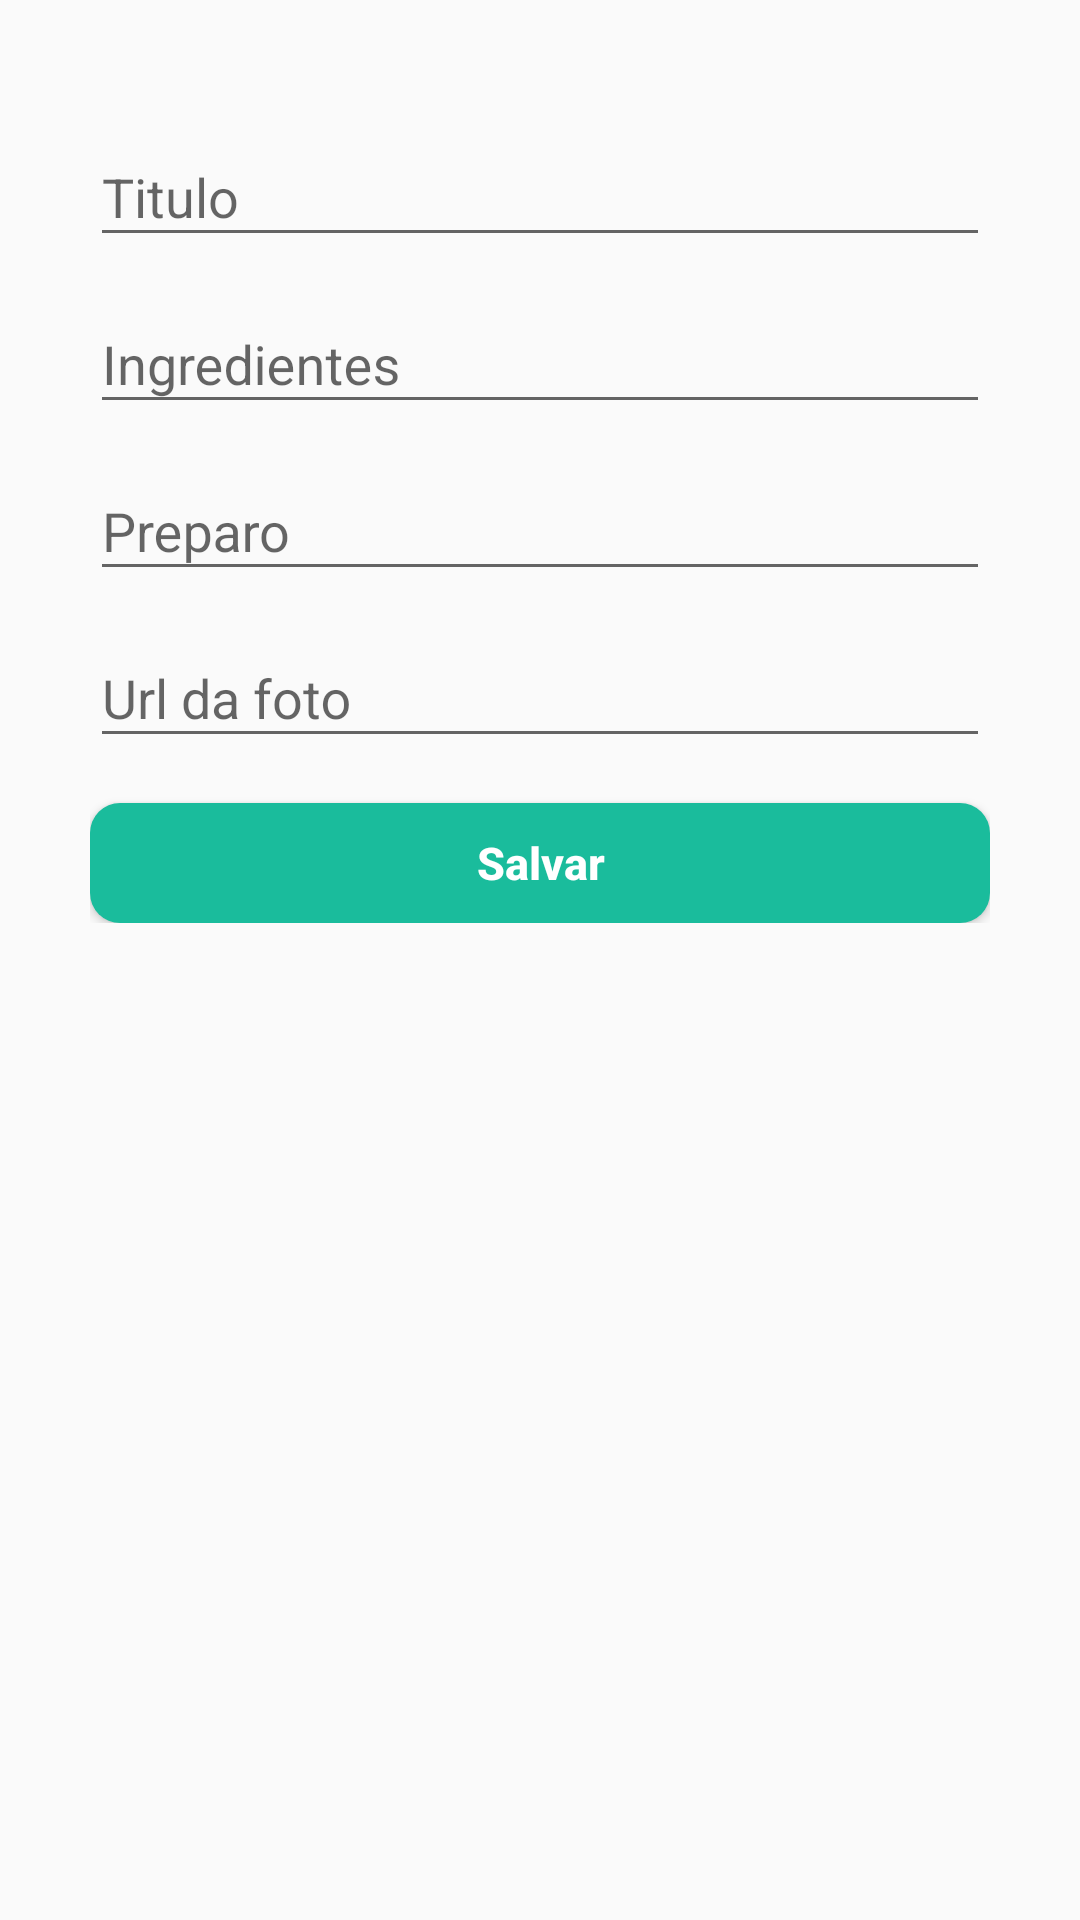

Write the Android layout XML for this screen, with the resource values it uses.
<!-- AndroidManifest.xml: application theme AppTheme -->
<!-- res/layout/activity_publicar_receitas.xml -->
<?xml version="1.0" encoding="utf-8"?>
<android.support.constraint.ConstraintLayout xmlns:android="http://schemas.android.com/apk/res/android"
    xmlns:app="http://schemas.android.com/apk/res-auto"
    xmlns:tools="http://schemas.android.com/tools"
    android:layout_width="match_parent"
    android:layout_height="match_parent">

    <LinearLayout
        android:layout_width="match_parent"
        android:layout_height="wrap_content"
        android:animateLayoutChanges="true"
        android:focusableInTouchMode="true"
        android:orientation="vertical"
        android:padding="@dimen/default_layout_padding"
        app:layout_constraintEnd_toEndOf="parent"
        app:layout_constraintStart_toStartOf="parent"
        tools:layout_editor_absoluteY="0dp"
        tools:ignore="MissingConstraints">

        <android.support.design.widget.TextInputLayout
            style="@style/styleTextImputLayout"
            app:hintTextAppearance="@style/styleTextTextImputLayout">

            <EditText
                android:id="@+id/titulo"
                style="@style/etStyle"
                android:layout_width="match_parent"
                android:layout_height="wrap_content"
                android:hint="@string/titulo"
                android:inputType="text" />

        </android.support.design.widget.TextInputLayout>

        <android.support.design.widget.TextInputLayout
            style="@style/styleTextImputLayout"
            app:hintTextAppearance="@style/styleTextTextImputLayout">

            <EditText
                android:id="@+id/ingredients"
                style="@style/etStyle"
                android:layout_width="match_parent"
                android:layout_height="wrap_content"
                android:hint="@string/ingredientes"
                android:inputType="text" />

        </android.support.design.widget.TextInputLayout>


        <android.support.design.widget.TextInputLayout
            style="@style/styleTextImputLayout"
            app:hintTextAppearance="@style/styleTextTextImputLayout">

            <EditText
                android:id="@+id/preparo"
                style="@style/etStyle"
                android:layout_width="match_parent"
                android:layout_height="wrap_content"
                android:hint="@string/preparo"
                android:inputType="text" />

        </android.support.design.widget.TextInputLayout>

        <ImageView
            android:id="@+id/imageView"
            android:layout_width="wrap_content"
            android:layout_height="wrap_content"
            app:srcCompat="@drawable/photo_camera" />
        />

        <android.support.design.widget.TextInputLayout
            style="@style/styleTextImputLayout"
            app:hintTextAppearance="@style/styleTextTextImputLayout">

            <EditText
                android:maxLength="255"
                android:id="@+id/foto"
                style="@style/etStyle"
                android:layout_width="match_parent"
                android:layout_height="wrap_content"
                android:hint="Url da foto"
                android:inputType="text" />

        </android.support.design.widget.TextInputLayout>

        <Button
            android:id="@+id/finishSignin"
            style="@style/btnStyleLogin"
            android:text="Salvar" />

    </LinearLayout>




</android.support.constraint.ConstraintLayout>
<!-- resources referenced by this layout -->
<resources>
  <dimen name="default_layout_padding">30dp</dimen>
  <string name="ingredientes">Ingredientes</string>
  <string name="preparo">Preparo</string>
  <string name="titulo">Titulo</string>
  <style name="btnStyleLogin">
          <item name="android:layout_width">match_parent</item>
          <item name="android:layout_height">@dimen/default_btn_height</item>
          <item name="android:layout_gravity">center</item>
          <item name="android:layout_marginTop">15dp</item>
          <item name="android:textColor">@color/ColorSupremeWhite</item>
          <item name="android:textSize">@dimen/default_text_size</item>
          <item name="android:textStyle">bold</item>
          <item name="android:textAllCaps">false</item>
          <item name="android:elevation">5dp</item>
          <item name="android:background">@drawable/btn_effect</item>
      </style>
  <style name="etStyle">
          <item name="android:layout_width">match_parent</item>
          <item name="android:layout_height">wrap_content</item>
          <item name="android:textColor">@color/ColorText</item>
          <item name="android:textColorHint">@color/ColorText</item>
          <item name="android:lines">1</item>
          <item name="android:maxLength">120</item>
          <item name="android:maxLines">1</item>
          <item name="android:singleLine">true</item>
      </style>
  <style name="styleTextImputLayout">
          <item name="android:layout_marginTop">10dp</item>
          <item name="android:layout_width">match_parent</item>
          <item name="android:layout_height">wrap_content</item>
      </style>
  <style name="styleTextTextImputLayout">
          <item name="android:textColor">@color/ColorText</item>
          <item name="android:textColorHint">@color/ColorText</item>
      </style>
  <style name="AppTheme" parent="BaseTheme" />
  <dimen name="default_btn_height">40dp</dimen>
  <color name="ColorSupremeWhite">#ffffff</color>
  <dimen name="default_text_size">15dp</dimen>
  <!-- drawable btn_effect (drawable) -->
  <?xml version="1.0" encoding="utf-8"?>
  <ripple
      xmlns:android="http://schemas.android.com/apk/res/android"
      xmlns:tools="http://schemas.android.com/tools"
      android:color="@color/default_btn_color_dark"
      tools:targetApi="lollipop">
  
      <item>
          <shape
              android:shape="rectangle">
              <solid
                  android:color="@color/default_btn_color"/>
              <corners
                  android:radius="@dimen/default_btn_radius"/>
          </shape>
  
      </item>
  
  </ripple>
  <color name="ColorText">#2c3e50</color>
  <style name="BaseTheme" parent="Theme.AppCompat.Light.NoActionBar">
          <item name="colorPrimary">@color/colorPrimary</item> 
          <item name="colorPrimaryDark">@color/colorPrimaryDark</item> 
          <item name="colorControlHighlight">@color/colorPrimaryLight</item> 
          <item name="colorAccent">@color/colorAccent</item>
      </style>
  <color name="default_btn_color_dark">#16a085</color>
  <color name="default_btn_color">#1abc9c</color>
  <dimen name="default_btn_radius">10dp</dimen>
  <color name="colorPrimary">#e67e22</color>
  <color name="colorPrimaryDark">#d35400</color>
  <color name="colorPrimaryLight">#e67e22</color>
  <color name="colorAccent">#FE5722</color>
</resources>
